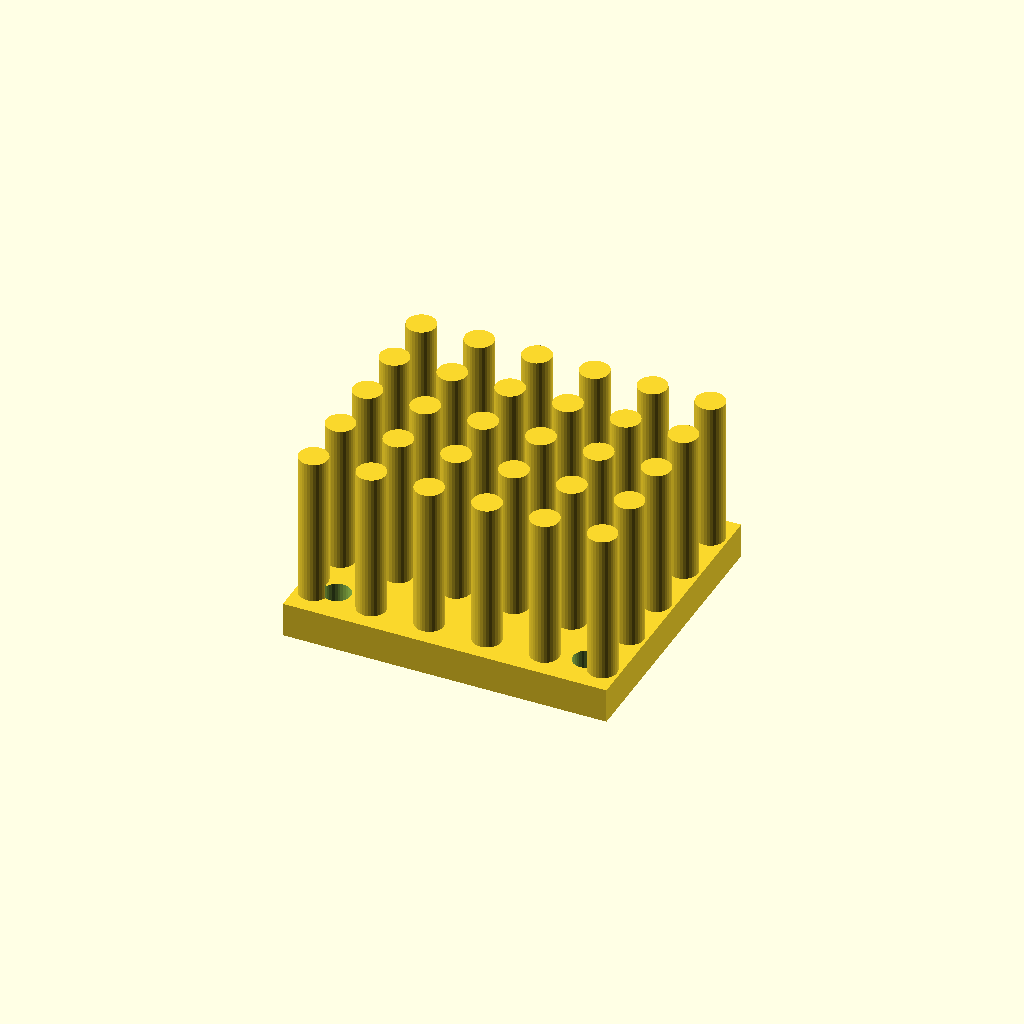
Cell 1 — every parameter at its default value.
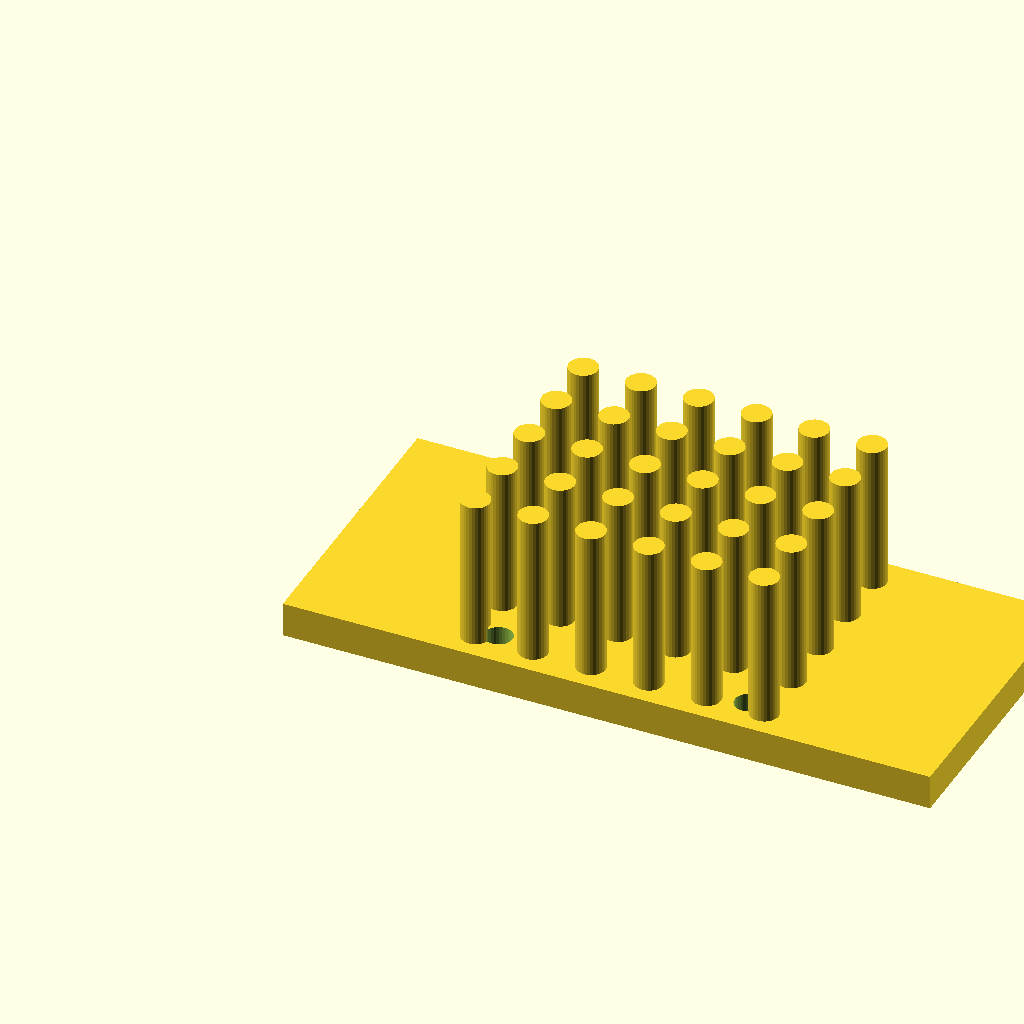
Cell 2: base_w = 112 (everything else at default).
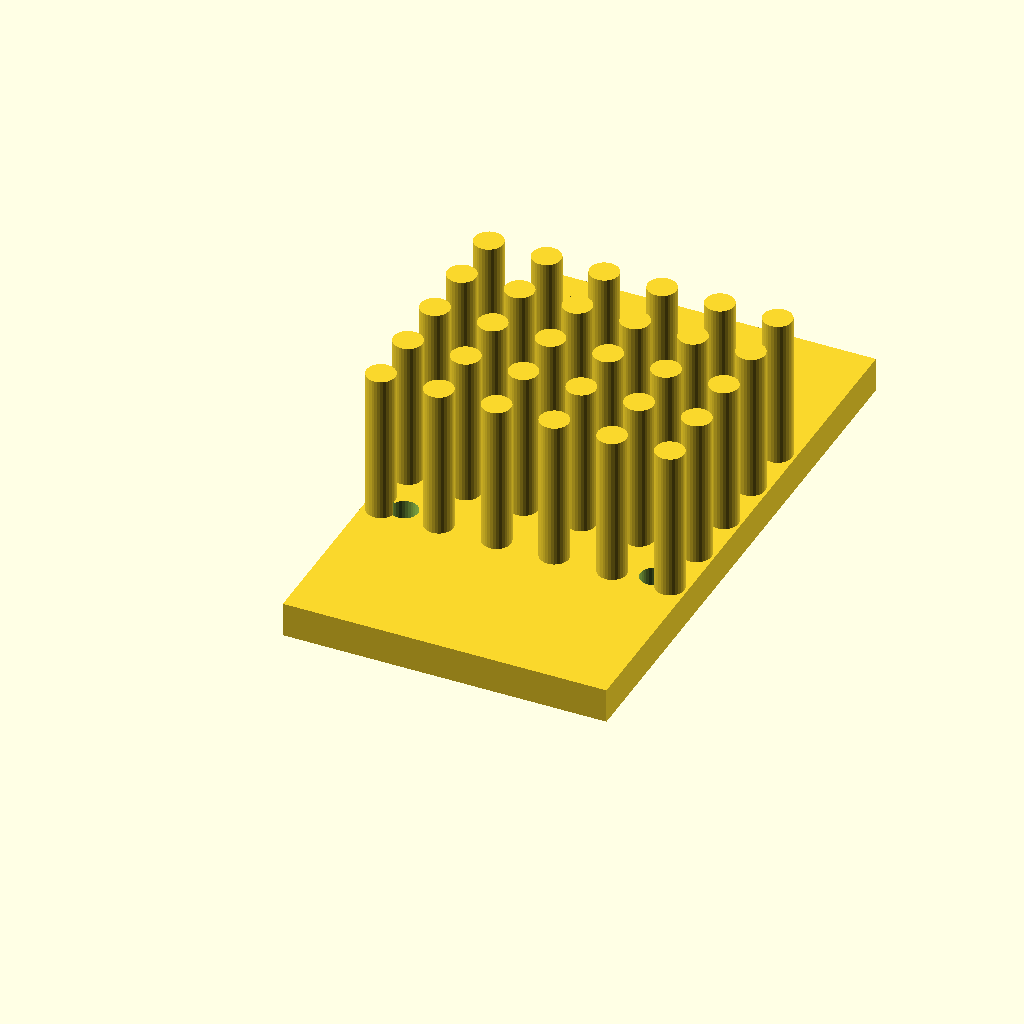
Cell 3: the same model with base_d = 100.
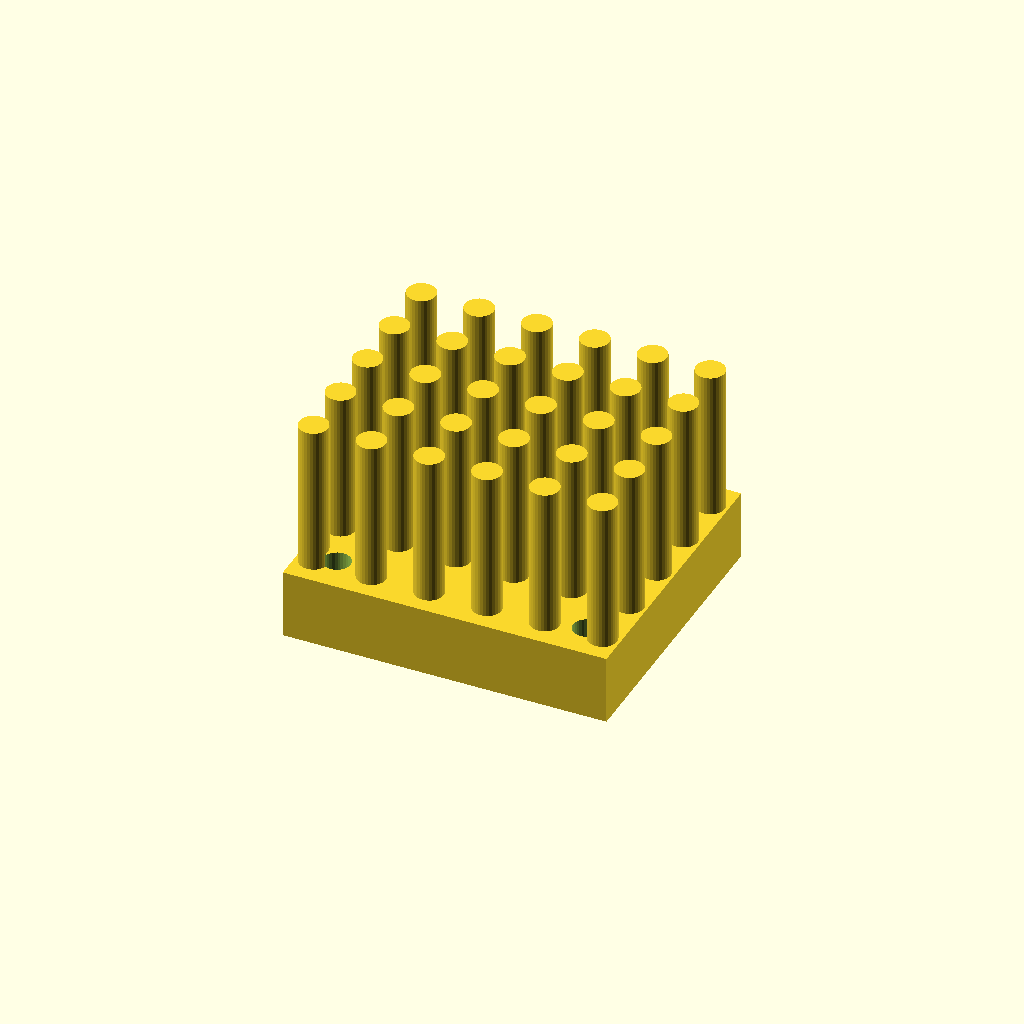
Cell 4 — base_t set to 12, the other parameters unchanged.
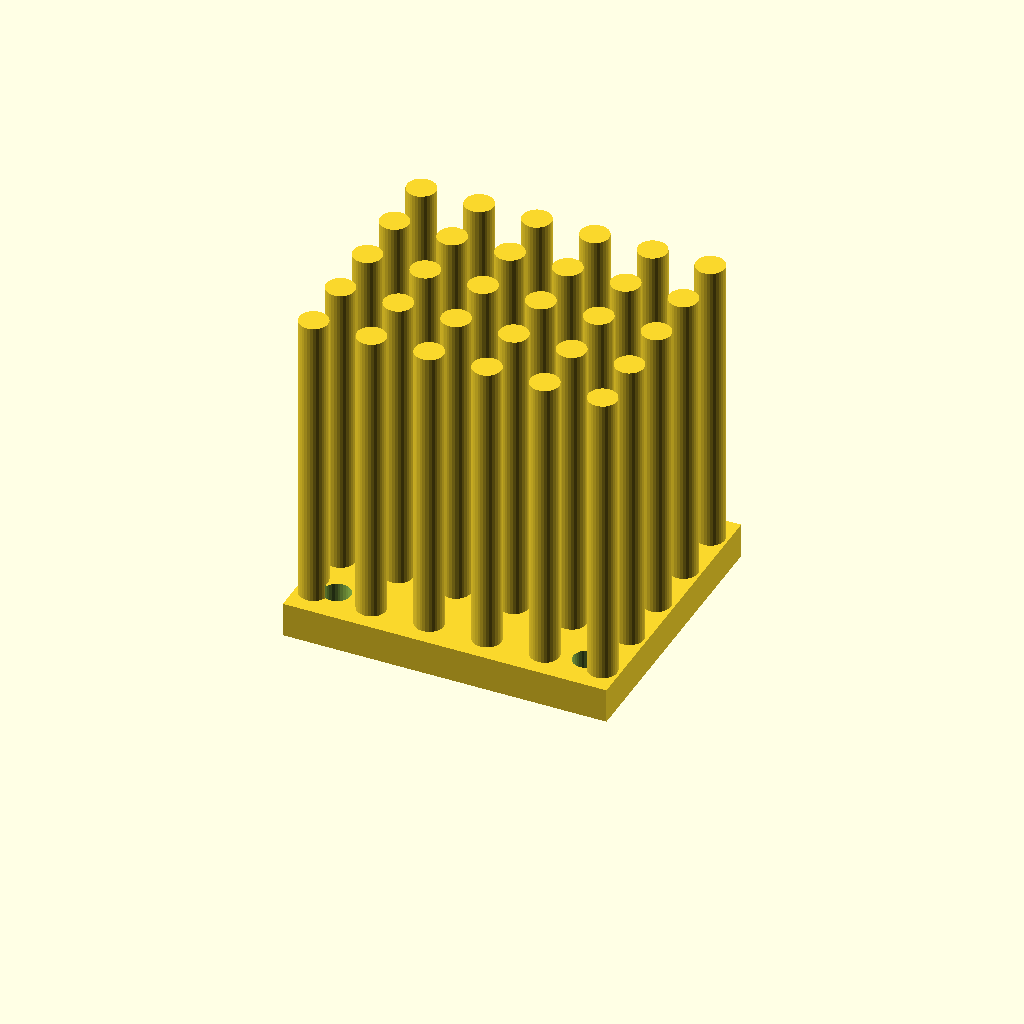
Cell 5 — fin_h set to 52, the other parameters unchanged.
One fixed orthographic camera (rotation 55°, 0°, 25°; colour scheme Cornfield) for every cell.
Source of the model, optional_data/data/gen3/heatsinks/part_0078.scad:
$fn = 32;

// ----------------------------------------------------------------------
// Finned heat sink: 56 x 50 mm base, 26 mm fins
// ----------------------------------------------------------------------

// --- parameters (mm) ---
base_w = 56;              // base width
base_d = 50;              // base depth
base_t = 6;               // base thickness
fin_h = 26;               // fin height above the base
holes_d = 4.76;           // fixing holes
hole_x = 21.62;           // hole offset in x
hole_y = 18.62;           // hole offset in y
pin_d = 5;                // pin diameter
pin_pitch = 10;           // pin pitch
pin_nx = 6;               // pins along x
pin_ny = 5;               // pins along y

difference() {
  union() {
    cube([base_w, base_d, base_t]);
    for (ix = [0 : pin_nx - 1]) {
      for (iy = [0 : pin_ny - 1]) {
        translate([(base_w - (pin_nx - 1) * pin_pitch) / 2 + ix * pin_pitch, (base_d - (pin_ny - 1) * pin_pitch) / 2 + iy * pin_pitch, base_t - 0.5]) cylinder(h = fin_h + 0.5, d = pin_d);
      }
    }
  }
  /* fixing holes through the base, 2.5 mm clear on both sides */
  for (hx = [-21.62, 21.62]) {
    for (hy = [-18.62, 18.62]) {
      translate([base_w / 2 + hx, base_d / 2 + hy, -2.5]) cylinder(h = base_t + 5, d = holes_d);
    }
  }
}
Parameter table extracted from the source (name, type, default, range or options):
base_w: number, default 56
base_d: number, default 50
base_t: number, default 6
fin_h: number, default 26
holes_d: number, default 4.76
hole_x: number, default 21.62
hole_y: number, default 18.62
pin_d: number, default 5
pin_pitch: number, default 10
pin_nx: number, default 6
pin_ny: number, default 5
